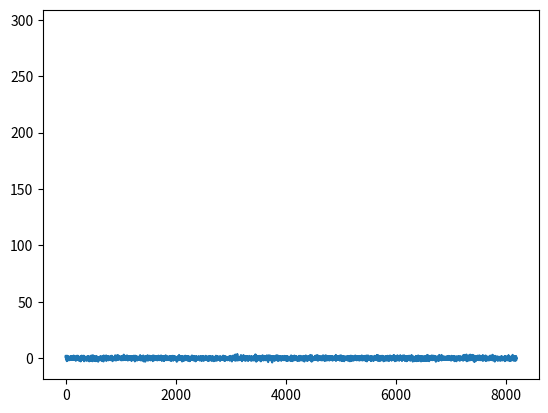

Write Python code to recreate this figure. (Note: this script raises an exception after producing the figure.)
import numpy as np # Arrays in Python
from matplotlib import pyplot as plt # Plotting library

# Repeatable results
np.random.seed(0)

# Define the observed signal
signal = np.random.normal(size=8_192, loc=0, scale=1).astype(np.float32)

# Plot the signal
plt.plot(signal)
plt.show()

def calc_histogram_on_cpu(samples, xmin, xmax, histogram_out):
    '''Use the CPU to generate a histogram of the sampled signal within the defined boundries.
    
    The resulting histogram will contian the following values: [xmin, xmax)
    
    :param x: Observed signal.
    :param xmin: Minimal observed value contained in the histogram.
    :param xmax: Maximal observed value contained in the histogram.
    :param histogram_out: The calculated histogram.
    '''
    
    # Calc the resolution of the histogram
    nbins = histogram_out.shape[0]
    bin_width = (xmax - xmin) / nbins

    # Associate each sample in the interval [xmin, xmax) with a bin and update the histogram. Skip outliers.
    for sample in samples:
        bin_number = int((sample - xmin ) / bin_width)
        if bin_number >= 0 and bin_number < histogram_out.shape[0]:
            histogram_out[bin_number] += 1


# Define the range
xmin = -4
xmax = 4

# Number of histogram elements = bins
nbins = 100

# Initiate an empty histogram
histogram_out = np.zeros(nbins)

# Note: the histogram array is passed by reference and updated in the function
calc_histogram_on_cpu(signal, xmin, xmax, histogram_out)


# Calculate x-axis values for plotting reasons (we also need to recalculate the bin width)
bin_width = (xmax - xmin) / nbins
x_vals = np.linspace( xmin, xmax, nbins, endpoint=False ) + bin_width/2

# Plot the histogram
plt.bar( x_vals, histogram_out, width=bin_width )
plt.show()

%timeit calc_histogram_on_cpu(signal, xmin, xmax, histogram_out)

import time

from numba import cuda


@cuda.jit
def kernel(samples, xmin, xmax, histogram_out):
    '''Use the GPU for generateing a histogram.'''

    # Calc the resolution of the histogram
    nbins = histogram_out.shape[0]
    bin_width = (xmax - xmin) / nbins

    # Associate each sample in the interval [xmin, xmax) with a bin and update the histogram. Skip outliers.
    for sample in samples:
        bin_number = int((sample - xmin) / bin_width)
        if bin_number >= 0 and bin_number < histogram_out.shape[0]:
            cuda.atomic.add(histogram_out, bin_number, 1)


# Reset histogram back to zero
histogram_out = np.zeros(nbins)

# Call and time the kernel function
start = time.time()
kernel[1,1](signal, xmin, xmax, histogram_out)
print(time.time() - start)

# Repeat (copy-paste)
start = time.time()
kernel[1,1](signal, xmin, xmax, histogram_out)
print(time.time() - start)

import time

from numba import cuda


@cuda.jit
def kernel_parallel(samples, xmin, xmax, histogram_out):
    '''Use the GPU for generateing a histogram. In parallel.'''

    # Calculate the thread's absolute position within the grid
    x = cuda.threadIdx.x + cuda.blockIdx.x * cuda.blockDim.x
    
    # Calc the resolution of the histogram
    nbins = histogram_out.shape[0]
    bin_width = (xmax - xmin) / nbins
    
    sample = samples[x]

    # Associate each sample in the interval [xmin, xmax) with a bin and update the histogram. Skip outliers.
    bin_number = int((sample - xmin) / bin_width)
    if bin_number >= 0 and bin_number < histogram_out.shape[0]:
            cuda.atomic.add(histogram_out, bin_number, 1) # Prevent race conditions


start = time.time()
kernel_parallel[16,512](signal, xmin, xmax, histogram_out)
print(time.time() - start)

start = time.time()
kernel_parallel[16,512](signal, xmin, xmax, histogram_out)
print(time.time() - start)

def synchronous_kernel_timeit( kernel, number=1, repeat=1 ):
    """Time a kernel function while synchronizing upon every function call.

    :param kernel: Lambda function containing the kernel function (including all arguments)
    :param number: Number of function calls in a single averaging interval
    :param repeat: Number of repetitions
    :return: List of timing results or a single value if repeat is equal to one
    """

    times = []
    for r in range(repeat):
        start = time.time()
        for n in range(number):
            kernel()
            cuda.synchronize() # Do not queue up, instead wait for all previous kernel launches to finish executing
        stop = time.time()
        times.append((stop - start) / number)
    return times[0] if len(times)==1 else times


t_seq = synchronous_kernel_timeit( lambda: kernel[1,1](signal, xmin, xmax, histogram_out), number=10)
t_par = synchronous_kernel_timeit( lambda: kernel_parallel[16,512](signal, xmin, xmax, histogram_out), number=10)

print( t_seq )
print( t_par )


funs = [
    lambda x: calc_histogram_on_cpu(signal, xmin, xmax, x),
    lambda x: kernel[1,1](signal, xmin, xmax, x),
    lambda x: kernel_parallel[16,512](signal, xmin, xmax, x)
]

fig, ax = plt.subplots(1, 3, sharey=True)

for i, fun in enumerate(funs):
    histogram_out = np.zeros(nbins)
    fun(histogram_out)
    ax[i].plot( x_vals, histogram_out )
    

from math import sin, cos, pi


def DFT_sequential(samples, frequencies):
    """Execute the DFT sequentially on the CPU.
    
    :param samples: An array containing discrete time domain signal samples.
    :param frequencies: An empty array where the frequency components will be stored.
    """
    
    for k in range(frequencies.shape[0]):
        for n in range(N):
            frequencies[k] += samples[n] * ( cos( 2*pi * k * n / N ) - sin( 2*pi * k * n / N )*1j )
            

# Define the sampling rate and observation time
SAMPLING_RATE_HZ = 100
TIME_S = 5 # Use only integers for correct DFT results
N = SAMPLING_RATE_HZ * TIME_S


# Define sample times
x = np.linspace(0, TIME_S, int(N), endpoint=False)

# Define a group of signals and add them together
sigs = [ np.sin(x * (2*pi) * (i+1) * 2 + i*pi/16) / (i+1) for i in range(24) ]
sig_sum = np.array(sum(sigs) / len(sigs)) + 0.05


# Initiate the empty frequency components
frequencies = np.zeros(int(N/2+1), dtype=np.complex)


# Time the sequential CPU function
t = synchronous_kernel_timeit( lambda: DFT_sequential(sig_sum, frequencies), number=10 )
print(t)


# Reset the results and run the DFT
frequencies = np.zeros(int(N/2+1), dtype=np.complex)
DFT_sequential(sig_sum, frequencies)


# Plot to evaluate whether the results are as expected
fig, (ax1, ax2) = plt.subplots(1, 2)

# Calculate the appropriate X-axis for the frequency components
xf = np.linspace(0, SAMPLING_RATE_HZ/2, int(N/2+1), endpoint=True)

# Plot all of the signal components and their sum
for sig in sigs:
    ax1.plot( x, sig, lw=0.5, color='#333333', alpha=0.5 )
ax1.plot( x, sig_sum )

# Plot the frequency components
ax2.plot( xf, abs(frequencies), color='C3' )

plt.show()